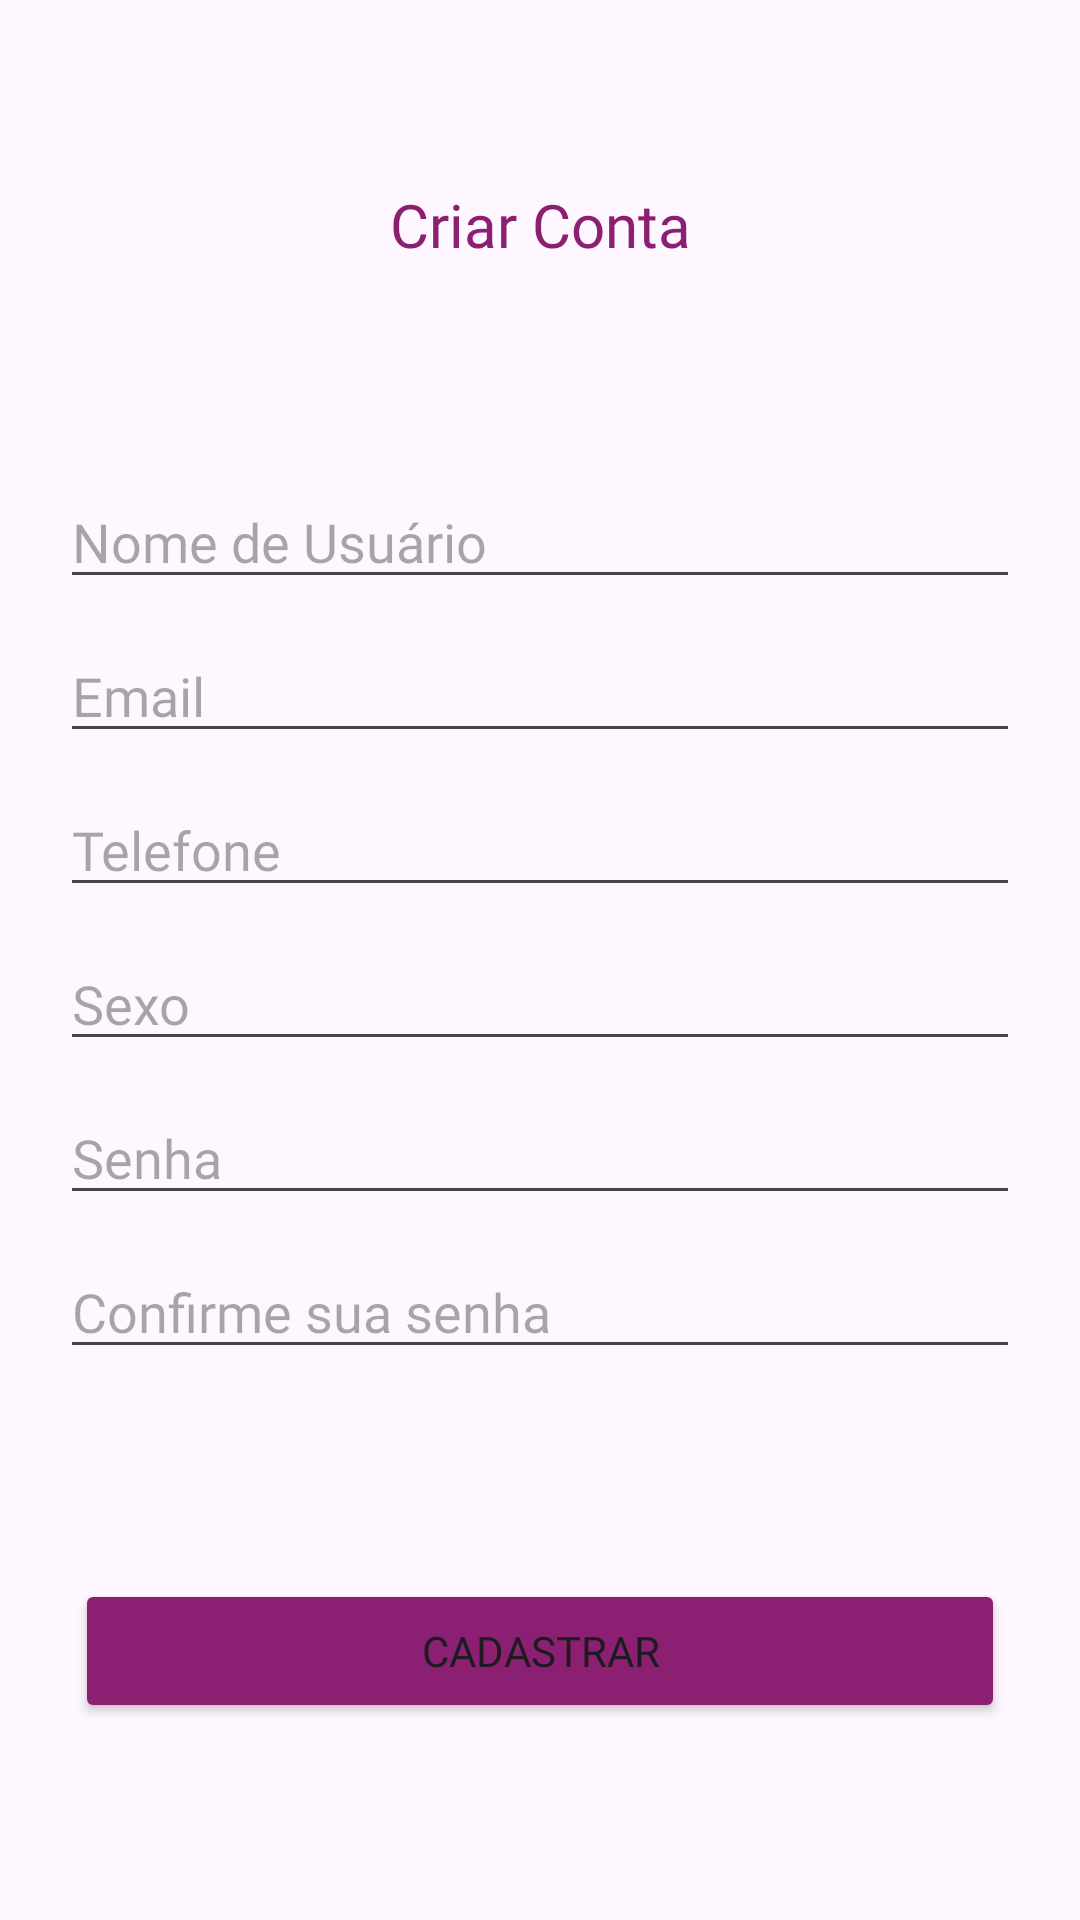

Android layout source for this screen:
<!-- AndroidManifest.xml: application theme Theme.Studynest -->
<!-- res/layout/fragment_register.xml -->
<?xml version="1.0" encoding="utf-8"?>
<androidx.constraintlayout.widget.ConstraintLayout xmlns:android="http://schemas.android.com/apk/res/android"
    xmlns:app="http://schemas.android.com/apk/res-auto"
    android:layout_width="match_parent"
    android:layout_height="match_parent">

    <TextView
        android:id="@+id/txtCriar"
        android:layout_width="wrap_content"
        android:layout_height="wrap_content"
        android:text="@string/register_title"
        app:layout_constraintTop_toTopOf="parent"
        app:layout_constraintBottom_toBottomOf="parent"
        app:layout_constraintStart_toStartOf="parent"
        app:layout_constraintEnd_toEndOf="parent"
        app:layout_constraintVertical_bias="0.1"
        android:textSize="20dp"
        android:textColor="@color/studynest_purple"
        android:fontFamily="@font/alexandria_bold" />

    <EditText
        android:id="@+id/edtName"
        android:layout_width="match_parent"
        android:layout_height="wrap_content"
        android:hint="@string/hint_username"
        app:layout_constraintTop_toBottomOf="@id/txtCriar"
        app:layout_constraintStart_toStartOf="parent"
        app:layout_constraintEnd_toEndOf="parent"
        android:layout_marginHorizontal="20dp"
        android:layout_marginTop="70dp"
        android:fontFamily="@font/alexandria"/>

    <EditText
        android:id="@+id/edtEmail"
        android:layout_width="match_parent"
        android:layout_height="wrap_content"
        android:hint="@string/hint_email"
        android:inputType="textEmailAddress"
        app:layout_constraintTop_toBottomOf="@id/edtName"
        app:layout_constraintStart_toStartOf="parent"
        app:layout_constraintEnd_toEndOf="parent"
        android:layout_marginHorizontal="20dp"
        android:layout_marginTop="10dp"
        android:fontFamily="@font/alexandria"/>

    <EditText
        android:id="@+id/edtPhone"
        android:layout_width="match_parent"
        android:layout_height="wrap_content"
        android:hint="@string/hint_phone"
        android:inputType="phone"
        app:layout_constraintTop_toBottomOf="@id/edtEmail"
        app:layout_constraintStart_toStartOf="parent"
        app:layout_constraintEnd_toEndOf="parent"
        android:layout_marginHorizontal="20dp"
        android:layout_marginTop="10dp"
        android:fontFamily="@font/alexandria"/>

    <EditText
        android:id="@+id/edtGender"
        android:layout_width="match_parent"
        android:layout_height="wrap_content"
        android:hint="@string/hint_gender"
        app:layout_constraintTop_toBottomOf="@id/edtPhone"
        app:layout_constraintStart_toStartOf="parent"
        app:layout_constraintEnd_toEndOf="parent"
        android:layout_marginHorizontal="20dp"
        android:layout_marginTop="10dp"
        android:fontFamily="@font/alexandria"/>

    <EditText
        android:id="@+id/edtPassword1"
        android:layout_width="match_parent"
        android:layout_height="wrap_content"
        android:hint="@string/hint_password"
        android:inputType="textPassword"
        app:layout_constraintTop_toBottomOf="@id/edtGender"
        app:layout_constraintStart_toStartOf="parent"
        app:layout_constraintEnd_toEndOf="parent"
        android:layout_marginHorizontal="20dp"
        android:layout_marginTop="10dp"
        android:fontFamily="@font/alexandria"/>

    <EditText
        android:id="@+id/edtPassword2"
        android:layout_width="match_parent"
        android:layout_height="wrap_content"
        android:hint="@string/hint_confirm_password"
        android:inputType="textPassword"
        app:layout_constraintTop_toBottomOf="@id/edtPassword1"
        app:layout_constraintStart_toStartOf="parent"
        app:layout_constraintEnd_toEndOf="parent"
        android:layout_marginHorizontal="20dp"
        android:layout_marginTop="10dp"
        android:fontFamily="@font/alexandria"/>

    <Button
        android:id="@+id/btnRegister"
        android:layout_width="match_parent"
        android:layout_height="wrap_content"
        android:backgroundTint="@color/studynest_purple"
        android:text="@string/btn_register"
        app:layout_constraintTop_toBottomOf="@id/edtPassword2"
        app:layout_constraintStart_toStartOf="parent"
        app:layout_constraintEnd_toEndOf="parent"
        android:layout_marginHorizontal="25dp"
        android:layout_marginTop="70dp"
        android:fontFamily="@font/alexandria"/>

</androidx.constraintlayout.widget.ConstraintLayout>
<!-- resources referenced by this layout -->
<resources>
  <color name="studynest_purple">#8B2072</color>
  <string name="btn_register">Cadastrar</string>
  <string name="hint_confirm_password">Confirme sua senha</string>
  <string name="hint_email">Email</string>
  <string name="hint_gender">Sexo</string>
  <string name="hint_password">Senha</string>
  <string name="hint_phone">Telefone</string>
  <string name="hint_username">Nome de Usuário</string>
  <string name="register_title">Criar Conta</string>
  <style name="Theme.Studynest" parent="Base.Theme.Studynest" />
  <style name="Base.Theme.Studynest" parent="Theme.Material3.DayNight.NoActionBar">
          
          
      </style>
</resources>
